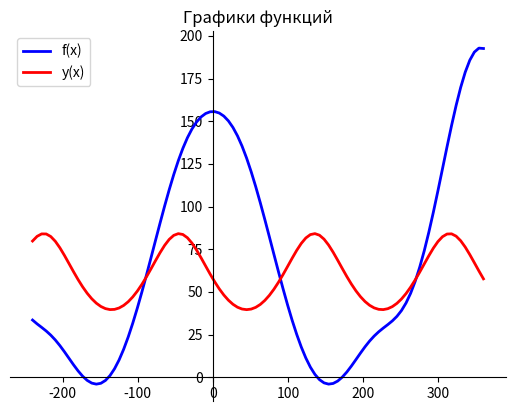

Here is the Python script that generated this plot:
# Задача 3/3
# Построить графики двух функций на интервале [a,b]:

# Подключим модуль для построения графиков функций, дадим ему имя plt
import matplotlib.pyplot as plt
import math

#  Опишем две функции:
def f_x(x):
    x = math.radians(x)
    cos_x = math.cos(x)
    y = math.exp(cos_x) + math.log(math.sin(0.8 * x) ** 2 + 1) * cos_x
    return math.degrees(y)

def y_x(x):
    x = math.radians(x)
    y = - math.log((math.cos(x) + math.sin(x)) ** 2 + 1.7) + 2
    return math.degrees(y)

# Зададим интервал построения функции и количество точек построения. Вычислим шаг:
a = -240
b = 360
n = 100
h = (b-a)/(n-1)

# Сформируем списки со значениями аргументов и значениями функций в них:
x_list = [a + h * i for i in range(n)]
f_list = [f_x(x) for x in x_list]
y_list = [y_x(x) for x in x_list]

# Построим линии графиков функций, зададим подпись для вывода легенды:
line_f = plt.plot(x_list, f_list, label = 'f(x)')
line_y = plt.plot(x_list, y_list, label='y(x)')

# Зададим стили линий:
plt.setp(line_f, color="blue", linewidth=2)
plt.setp(line_y, color="red", linewidth=2)

# Выведем 2 оси, установим для них позицию zero:
plt.gca().spines["left"].set_position("zero")
plt.gca().spines["bottom"].set_position("zero")
plt.gca().spines["top"].set_visible(False)
plt.gca().spines["right"].set_visible(False)

# Выведем легенду и заголовок в область построения:
plt.legend()
plt.title("Графики функций")

# Отобразим область построения:
plt.show()